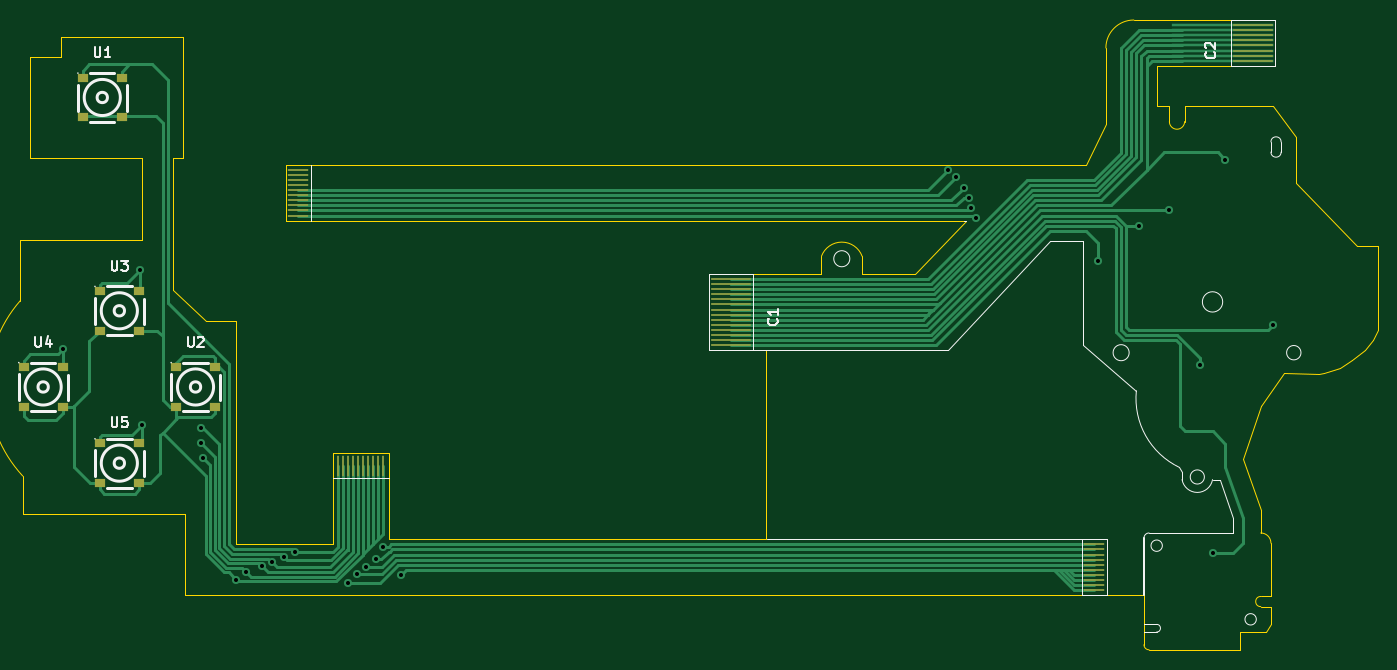
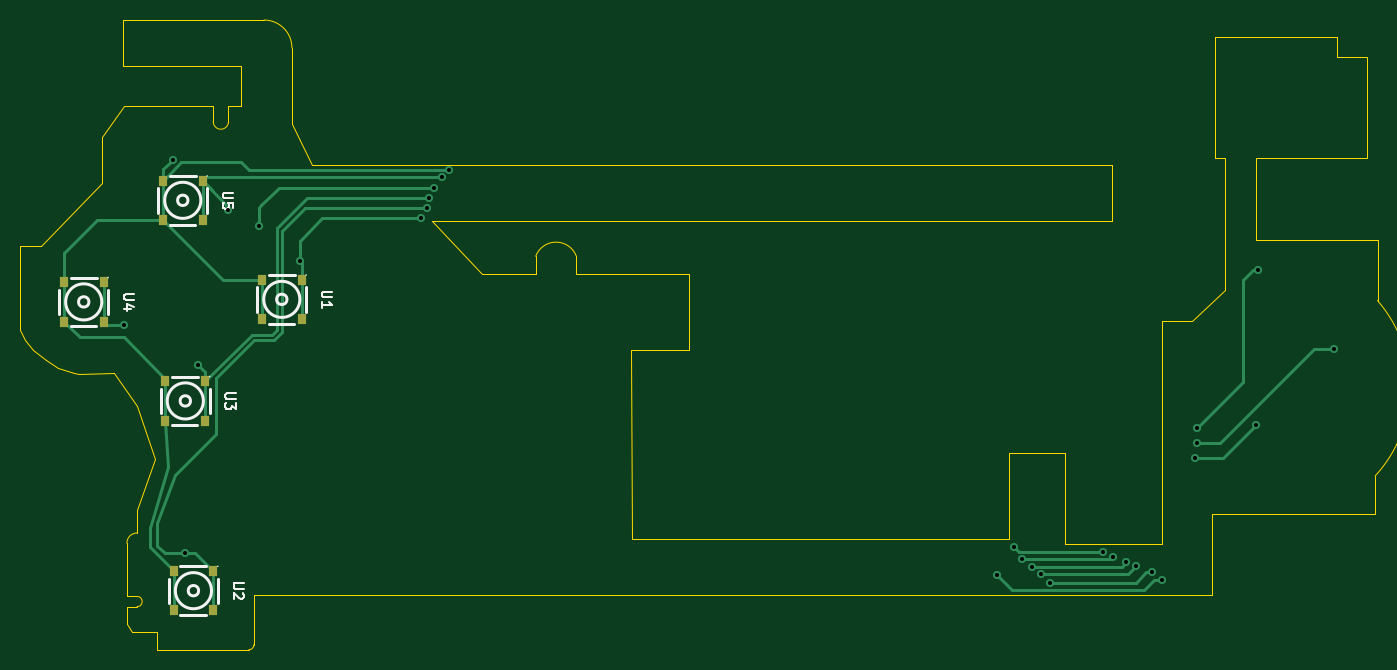
Circuit board: 11 layer files. Board 133.6 x 62.0 mm.
- bottom_copper: buttonsSuper-B_Cu.gbr (7227 bytes)
- bottom_mask: buttonsSuper-B_Mask.gbr (1098 bytes)
- paste: buttonsSuper-B_Paste.gbr (1093 bytes)
- bottom_silk: buttonsSuper-B_Silkscreen.gbr (7611 bytes)
- outline: buttonsSuper-Edge_Cuts.gbr (5614 bytes)
- top_copper: buttonsSuper-F_Cu.gbr (19455 bytes)
- top_mask: buttonsSuper-F_Mask.gbr (2622 bytes)
- paste: buttonsSuper-F_Paste.gbr (2617 bytes)
- top_silk: buttonsSuper-F_Silkscreen.gbr (12395 bytes)
- drill: buttonsSuper-NPTH.drl (268 bytes)
- drill: buttonsSuper-PTH.drl (809 bytes)

=== bottom_copper: buttonsSuper-B_Cu.gbr (7227 bytes, source omitted) ===
=== bottom_mask: buttonsSuper-B_Mask.gbr ===
%TF.GenerationSoftware,KiCad,Pcbnew,7.0.5*%
%TF.CreationDate,2023-06-28T16:16:01+01:00*%
%TF.ProjectId,buttonsSuper,62757474-6f6e-4735-9375-7065722e6b69,rev?*%
%TF.SameCoordinates,Original*%
%TF.FileFunction,Soldermask,Bot*%
%TF.FilePolarity,Negative*%
%FSLAX46Y46*%
G04 Gerber Fmt 4.6, Leading zero omitted, Abs format (unit mm)*
G04 Created by KiCad (PCBNEW 7.0.5) date 2023-06-28 16:16:01*
%MOMM*%
%LPD*%
G01*
G04 APERTURE LIST*
%ADD10R,0.900000X1.000000*%
G04 APERTURE END LIST*
D10*
%TO.C,U2*%
X188125000Y-140375000D03*
X192025178Y-140375000D03*
X188125000Y-144235046D03*
X192025178Y-144235046D03*
%TD*%
%TO.C,U3*%
X188925038Y-121694977D03*
X192825216Y-121694977D03*
X188925038Y-125555023D03*
X192825216Y-125555023D03*
%TD*%
%TO.C,U4*%
X198925038Y-111944977D03*
X202825216Y-111944977D03*
X198925038Y-115805023D03*
X202825216Y-115805023D03*
%TD*%
%TO.C,U1*%
X179425038Y-111694977D03*
X183325216Y-111694977D03*
X179425038Y-115555023D03*
X183325216Y-115555023D03*
%TD*%
%TO.C,U5*%
X189175038Y-101944977D03*
X193075216Y-101944977D03*
X189175038Y-105805023D03*
X193075216Y-105805023D03*
%TD*%
M02*

=== paste: buttonsSuper-B_Paste.gbr ===
%TF.GenerationSoftware,KiCad,Pcbnew,7.0.5*%
%TF.CreationDate,2023-06-28T16:16:01+01:00*%
%TF.ProjectId,buttonsSuper,62757474-6f6e-4735-9375-7065722e6b69,rev?*%
%TF.SameCoordinates,Original*%
%TF.FileFunction,Paste,Bot*%
%TF.FilePolarity,Positive*%
%FSLAX46Y46*%
G04 Gerber Fmt 4.6, Leading zero omitted, Abs format (unit mm)*
G04 Created by KiCad (PCBNEW 7.0.5) date 2023-06-28 16:16:01*
%MOMM*%
%LPD*%
G01*
G04 APERTURE LIST*
%ADD10R,0.900000X1.000000*%
G04 APERTURE END LIST*
D10*
%TO.C,U2*%
X188125000Y-140375000D03*
X192025178Y-140375000D03*
X188125000Y-144235046D03*
X192025178Y-144235046D03*
%TD*%
%TO.C,U3*%
X188925038Y-121694977D03*
X192825216Y-121694977D03*
X188925038Y-125555023D03*
X192825216Y-125555023D03*
%TD*%
%TO.C,U4*%
X198925038Y-111944977D03*
X202825216Y-111944977D03*
X198925038Y-115805023D03*
X202825216Y-115805023D03*
%TD*%
%TO.C,U1*%
X179425038Y-111694977D03*
X183325216Y-111694977D03*
X179425038Y-115555023D03*
X183325216Y-115555023D03*
%TD*%
%TO.C,U5*%
X189175038Y-101944977D03*
X193075216Y-101944977D03*
X189175038Y-105805023D03*
X193075216Y-105805023D03*
%TD*%
M02*

=== bottom_silk: buttonsSuper-B_Silkscreen.gbr (7611 bytes, source omitted) ===
=== outline: buttonsSuper-Edge_Cuts.gbr ===
%TF.GenerationSoftware,KiCad,Pcbnew,7.0.5*%
%TF.CreationDate,2023-06-28T16:16:01+01:00*%
%TF.ProjectId,buttonsSuper,62757474-6f6e-4735-9375-7065722e6b69,rev?*%
%TF.SameCoordinates,Original*%
%TF.FileFunction,Profile,NP*%
%FSLAX46Y46*%
G04 Gerber Fmt 4.6, Leading zero omitted, Abs format (unit mm)*
G04 Created by KiCad (PCBNEW 7.0.5) date 2023-06-28 16:16:01*
%MOMM*%
%LPD*%
G01*
G04 APERTURE LIST*
%TA.AperFunction,Profile*%
%ADD10C,0.100000*%
%TD*%
%TA.AperFunction,Profile*%
%ADD11C,0.120000*%
%TD*%
G04 APERTURE END LIST*
D10*
X146875000Y-137250000D02*
X109750000Y-137250000D01*
X146950000Y-118624746D02*
X146875000Y-137250000D01*
X109750000Y-137250000D02*
X109750000Y-131250000D01*
X104250000Y-137750000D02*
X94750000Y-137750000D01*
X91750000Y-115750000D02*
X88500000Y-112750000D01*
X104250000Y-131250000D02*
X104250000Y-137750000D01*
X94750000Y-115750000D02*
X91750000Y-115750000D01*
X88500000Y-112750000D02*
X88500000Y-107750000D01*
X94750000Y-137750000D02*
X94750000Y-115750000D01*
X102125000Y-105875000D02*
X107000000Y-105875000D01*
X85500000Y-99750000D02*
X85500000Y-100750000D01*
X73500001Y-113750001D02*
G75*
G03*
X73735774Y-131013102I9749999J-8499999D01*
G01*
X196875000Y-94625000D02*
X199125000Y-97625000D01*
X199125000Y-102125000D02*
X205125000Y-108375000D01*
X89750000Y-142750000D02*
X109750000Y-142750000D01*
X195625000Y-143875000D02*
X196625000Y-143875000D01*
X195625000Y-136375000D02*
X195625000Y-136625000D01*
X186874085Y-90625000D02*
X185375000Y-90625000D01*
X178375000Y-100375000D02*
X171874771Y-100375000D01*
X146950000Y-111125253D02*
X152375000Y-111125000D01*
X196625000Y-145625000D02*
X196125000Y-146375000D01*
X185375000Y-94625000D02*
X186625000Y-94625000D01*
X89500000Y-87750000D02*
X77500000Y-87750000D01*
X109750000Y-142750000D02*
X184125000Y-142750000D01*
X207125000Y-108375000D02*
X207125000Y-116625000D01*
X171874771Y-100375000D02*
X102125000Y-100375000D01*
X73735773Y-131013103D02*
X73750000Y-134750000D01*
X188125000Y-96125000D02*
X188125000Y-94625000D01*
X85500000Y-100750000D02*
X85500000Y-107750000D01*
X180375000Y-96375000D02*
X180375000Y-88875000D01*
X184125000Y-146375000D02*
X184125000Y-142750000D01*
X206625000Y-117625000D02*
X205875000Y-118625000D01*
X73500000Y-107750000D02*
X85500000Y-107750000D01*
X196625000Y-137625000D02*
X196625000Y-142875000D01*
X199125000Y-97625000D02*
X199125000Y-102125000D01*
X162125000Y-105875000D02*
X166625000Y-105875000D01*
X197875000Y-120875000D02*
X201375000Y-120940072D01*
X184125000Y-146375000D02*
X184125000Y-147625000D01*
X196125000Y-146375000D02*
X193625000Y-146375000D01*
X188125000Y-94625000D02*
X196875000Y-94625000D01*
X196625000Y-143875000D02*
X196625000Y-145625000D01*
X185375000Y-90625000D02*
X185375000Y-94625000D01*
X166625000Y-105875000D02*
X161625000Y-111125000D01*
X77500000Y-87750000D02*
X77500000Y-89750000D01*
X183125000Y-86125000D02*
G75*
G03*
X180375000Y-88875000I0J-2750000D01*
G01*
X156374999Y-109375000D02*
G75*
G03*
X152375001Y-109375000I-1999999J-750000D01*
G01*
X152375000Y-109375000D02*
X152375000Y-111125000D01*
X205125000Y-108375000D02*
X207125000Y-108375000D01*
X156375000Y-111125000D02*
X156375000Y-109375000D01*
X107000000Y-105875000D02*
X162125000Y-105875000D01*
X186625000Y-96125000D02*
G75*
G03*
X188125000Y-96125000I750000J0D01*
G01*
X186625000Y-94625000D02*
X186625000Y-96125000D01*
X201875000Y-120875000D02*
X201375000Y-120940072D01*
X195625000Y-124125000D02*
X197875000Y-120875000D01*
X73500000Y-113750000D02*
X73500000Y-107750000D01*
X193625000Y-148125000D02*
X184625000Y-148125000D01*
X161625000Y-111125000D02*
X156375000Y-111125000D01*
X186875000Y-86125000D02*
X183125000Y-86125000D01*
X193625000Y-146375000D02*
X193625000Y-148125000D01*
X184125000Y-147625000D02*
G75*
G03*
X184625000Y-148125000I500000J0D01*
G01*
X195625000Y-142875000D02*
G75*
G03*
X195625000Y-143875000I0J-500000D01*
G01*
X205875000Y-118625000D02*
X204625000Y-119625000D01*
X195625000Y-134375000D02*
X195625000Y-136375000D01*
X178375000Y-100375000D02*
X180375000Y-96375000D01*
X196625000Y-137625000D02*
G75*
G03*
X195625000Y-136625000I-1000000J0D01*
G01*
X77500000Y-89750000D02*
X74500000Y-89750000D01*
X193875000Y-129375000D02*
X195625000Y-134375000D01*
X89500000Y-99750000D02*
X89500000Y-87750000D01*
X193875000Y-129375000D02*
X195625000Y-124125000D01*
X74500000Y-99750000D02*
X85500000Y-99750000D01*
X204625000Y-119625000D02*
X203375000Y-120375000D01*
X196625000Y-142875000D02*
X195625000Y-142875000D01*
X89750000Y-142750000D02*
X89750000Y-134750000D01*
X73750000Y-134750000D02*
X89750000Y-134750000D01*
X88500000Y-99750000D02*
X88500000Y-107750000D01*
X207125000Y-116625000D02*
X206625000Y-117625000D01*
X203375000Y-120375000D02*
X201875000Y-120875000D01*
X74500000Y-89750000D02*
X74500000Y-99750000D01*
X88500000Y-99750000D02*
X89500000Y-99750000D01*
D11*
%TO.C,C2*%
X186875000Y-86125000D02*
X197055000Y-86125000D01*
X197055000Y-86125000D02*
X197054085Y-90625000D01*
X186874085Y-90625000D02*
X197054085Y-90625000D01*
%TO.C,C3*%
X99625000Y-105625000D02*
X99625000Y-100625000D01*
X99625000Y-100375000D02*
X102125000Y-100375000D01*
X99625000Y-105625000D02*
X99625000Y-105875000D01*
X99625000Y-105875000D02*
X102125000Y-105875000D01*
X99625000Y-100625000D02*
X99625000Y-100375000D01*
%TO.C,C1*%
X104500000Y-128750000D02*
X109500000Y-128750000D01*
X109750000Y-128750000D02*
X109750000Y-131250000D01*
X104500000Y-128750000D02*
X104250000Y-128750000D01*
X104250000Y-128750000D02*
X104250000Y-131250000D01*
X109500000Y-128750000D02*
X109750000Y-128750000D01*
X146950000Y-118624746D02*
X141270000Y-118624746D01*
X141270000Y-118625253D02*
X141270915Y-111125253D01*
X146950000Y-111125253D02*
X141270915Y-111125253D01*
%TD*%
M02*

=== top_copper: buttonsSuper-F_Cu.gbr (19455 bytes, source omitted) ===
=== top_mask: buttonsSuper-F_Mask.gbr ===
%TF.GenerationSoftware,KiCad,Pcbnew,7.0.5*%
%TF.CreationDate,2023-06-28T16:16:01+01:00*%
%TF.ProjectId,buttonsSuper,62757474-6f6e-4735-9375-7065722e6b69,rev?*%
%TF.SameCoordinates,Original*%
%TF.FileFunction,Soldermask,Top*%
%TF.FilePolarity,Negative*%
%FSLAX46Y46*%
G04 Gerber Fmt 4.6, Leading zero omitted, Abs format (unit mm)*
G04 Created by KiCad (PCBNEW 7.0.5) date 2023-06-28 16:16:01*
%MOMM*%
%LPD*%
G01*
G04 APERTURE LIST*
%ADD10R,2.000000X0.250000*%
%ADD11R,1.000000X0.900000*%
%ADD12R,4.000000X0.250000*%
%ADD13R,0.250000X2.000000*%
G04 APERTURE END LIST*
D10*
%TO.C,C2*%
X179250000Y-137750000D03*
X179250000Y-138250000D03*
X179250000Y-138750000D03*
X179250000Y-139250000D03*
X179250000Y-139750000D03*
X179250000Y-140250000D03*
X179250000Y-140750000D03*
X179250000Y-141250000D03*
X179250000Y-141750000D03*
X179250000Y-142250000D03*
%TD*%
D11*
%TO.C,U3*%
X81319977Y-112800038D03*
X81319977Y-116700216D03*
X85180023Y-112800038D03*
X85180023Y-116700216D03*
%TD*%
D12*
%TO.C,C2*%
X194875000Y-90125000D03*
X194875000Y-87625000D03*
X194875000Y-89125000D03*
X194875000Y-86625000D03*
X194875000Y-88625000D03*
X194875000Y-88125000D03*
X194875000Y-87125000D03*
X194875000Y-89625000D03*
%TD*%
D10*
%TO.C,C3*%
X100875000Y-105375000D03*
X100875000Y-104875000D03*
X100875000Y-104375000D03*
X100875000Y-103875000D03*
X100875000Y-103375000D03*
X100875000Y-102875000D03*
X100875000Y-102375000D03*
X100875000Y-101875000D03*
X100875000Y-101375000D03*
X100875000Y-100875000D03*
%TD*%
D11*
%TO.C,U2*%
X88819977Y-120300038D03*
X88819977Y-124200216D03*
X92680023Y-120300038D03*
X92680023Y-124200216D03*
%TD*%
%TO.C,U5*%
X81319977Y-127800038D03*
X81319977Y-131700216D03*
X85180023Y-127800038D03*
X85180023Y-131700216D03*
%TD*%
D13*
%TO.C,C1*%
X104750000Y-130000000D03*
X105250000Y-130000000D03*
X105750000Y-130000000D03*
X106250000Y-130000000D03*
X106750000Y-130000000D03*
X107250000Y-130000000D03*
X107750000Y-130000000D03*
X108250000Y-130000000D03*
X108750000Y-130000000D03*
X109250000Y-130000000D03*
%TD*%
D12*
%TO.C,C1*%
X143450000Y-118125253D03*
X143450000Y-117625253D03*
X143450000Y-117125253D03*
X143450000Y-116625253D03*
X143450000Y-116125253D03*
X143450000Y-115625253D03*
X143450000Y-115125253D03*
X143450000Y-114625253D03*
X143450000Y-114125253D03*
X143450000Y-113625253D03*
X143450000Y-113125253D03*
X143450000Y-112625253D03*
X143450000Y-112125253D03*
X143450000Y-111625253D03*
%TD*%
D11*
%TO.C,U1*%
X79639954Y-91800038D03*
X79639954Y-95700216D03*
X83500000Y-91800038D03*
X83500000Y-95700216D03*
%TD*%
%TO.C,U4*%
X73819977Y-120300038D03*
X73819977Y-124200216D03*
X77680023Y-120300038D03*
X77680023Y-124200216D03*
%TD*%
M02*

=== paste: buttonsSuper-F_Paste.gbr ===
%TF.GenerationSoftware,KiCad,Pcbnew,7.0.5*%
%TF.CreationDate,2023-06-28T16:16:01+01:00*%
%TF.ProjectId,buttonsSuper,62757474-6f6e-4735-9375-7065722e6b69,rev?*%
%TF.SameCoordinates,Original*%
%TF.FileFunction,Paste,Top*%
%TF.FilePolarity,Positive*%
%FSLAX46Y46*%
G04 Gerber Fmt 4.6, Leading zero omitted, Abs format (unit mm)*
G04 Created by KiCad (PCBNEW 7.0.5) date 2023-06-28 16:16:01*
%MOMM*%
%LPD*%
G01*
G04 APERTURE LIST*
%ADD10R,2.000000X0.250000*%
%ADD11R,1.000000X0.900000*%
%ADD12R,4.000000X0.250000*%
%ADD13R,0.250000X2.000000*%
G04 APERTURE END LIST*
D10*
%TO.C,C2*%
X179250000Y-137750000D03*
X179250000Y-138250000D03*
X179250000Y-138750000D03*
X179250000Y-139250000D03*
X179250000Y-139750000D03*
X179250000Y-140250000D03*
X179250000Y-140750000D03*
X179250000Y-141250000D03*
X179250000Y-141750000D03*
X179250000Y-142250000D03*
%TD*%
D11*
%TO.C,U3*%
X81319977Y-112800038D03*
X81319977Y-116700216D03*
X85180023Y-112800038D03*
X85180023Y-116700216D03*
%TD*%
D12*
%TO.C,C2*%
X194875000Y-90125000D03*
X194875000Y-87625000D03*
X194875000Y-89125000D03*
X194875000Y-86625000D03*
X194875000Y-88625000D03*
X194875000Y-88125000D03*
X194875000Y-87125000D03*
X194875000Y-89625000D03*
%TD*%
D10*
%TO.C,C3*%
X100875000Y-105375000D03*
X100875000Y-104875000D03*
X100875000Y-104375000D03*
X100875000Y-103875000D03*
X100875000Y-103375000D03*
X100875000Y-102875000D03*
X100875000Y-102375000D03*
X100875000Y-101875000D03*
X100875000Y-101375000D03*
X100875000Y-100875000D03*
%TD*%
D11*
%TO.C,U2*%
X88819977Y-120300038D03*
X88819977Y-124200216D03*
X92680023Y-120300038D03*
X92680023Y-124200216D03*
%TD*%
%TO.C,U5*%
X81319977Y-127800038D03*
X81319977Y-131700216D03*
X85180023Y-127800038D03*
X85180023Y-131700216D03*
%TD*%
D13*
%TO.C,C1*%
X104750000Y-130000000D03*
X105250000Y-130000000D03*
X105750000Y-130000000D03*
X106250000Y-130000000D03*
X106750000Y-130000000D03*
X107250000Y-130000000D03*
X107750000Y-130000000D03*
X108250000Y-130000000D03*
X108750000Y-130000000D03*
X109250000Y-130000000D03*
%TD*%
D12*
%TO.C,C1*%
X143450000Y-118125253D03*
X143450000Y-117625253D03*
X143450000Y-117125253D03*
X143450000Y-116625253D03*
X143450000Y-116125253D03*
X143450000Y-115625253D03*
X143450000Y-115125253D03*
X143450000Y-114625253D03*
X143450000Y-114125253D03*
X143450000Y-113625253D03*
X143450000Y-113125253D03*
X143450000Y-112625253D03*
X143450000Y-112125253D03*
X143450000Y-111625253D03*
%TD*%
D11*
%TO.C,U1*%
X79639954Y-91800038D03*
X79639954Y-95700216D03*
X83500000Y-91800038D03*
X83500000Y-95700216D03*
%TD*%
%TO.C,U4*%
X73819977Y-120300038D03*
X73819977Y-124200216D03*
X77680023Y-120300038D03*
X77680023Y-124200216D03*
%TD*%
M02*

=== top_silk: buttonsSuper-F_Silkscreen.gbr (12395 bytes, source omitted) ===
=== drill: buttonsSuper-NPTH.drl ===
M48
; DRILL file {KiCad 7.0.5} date Wed Jun 28 16:16:17 2023
; FORMAT={-:-/ absolute / inch / decimal}
; #@! TF.CreationDate,2023-06-28T16:16:17+01:00
; #@! TF.GenerationSoftware,Kicad,Pcbnew,7.0.5
; #@! TF.FileFunction,NonPlated,1,2,NPTH
FMAT,2
INCH
%
G90
G05
T0
M30

=== drill: buttonsSuper-PTH.drl ===
M48
; DRILL file {KiCad 7.0.5} date Wed Jun 28 16:16:17 2023
; FORMAT={-:-/ absolute / inch / decimal}
; #@! TF.CreationDate,2023-06-28T16:16:17+01:00
; #@! TF.GenerationSoftware,Kicad,Pcbnew,7.0.5
; #@! TF.FileFunction,Plated,1,2,PTH
FMAT,2
INCH
; #@! TA.AperFunction,Plated,PTH,ViaDrill
T1C0.0157
%
G90
G05
T1
X3.061Y-4.6654
X3.3563Y-4.3602
X3.3661Y-4.9606
X3.5925Y-4.9705
X3.5925Y-5.0295
X3.6024Y-5.0886
X3.7303Y-5.561
X3.7697Y-5.5315
X3.8287Y-5.5068
X3.8681Y-5.4921
X3.9173Y-5.4724
X3.9567Y-5.4528
X4.1634Y-5.5709
X4.1985Y-5.5383
X4.2323Y-5.5098
X4.2717Y-5.4813
X4.3012Y-5.4331
X4.3701Y-5.5413
X6.4911Y-3.9715
X6.5207Y-4.001
X6.5502Y-4.0404
X6.5699Y-4.0797
X6.5797Y-4.1191
X6.5994Y-4.1585
X7.0719Y-4.3258
X7.2293Y-4.188
X7.3474Y-4.1289
X7.4656Y-4.7293
X7.5148Y-5.4577
X7.564Y-3.9321
X7.751Y-4.5719
T0
M30
